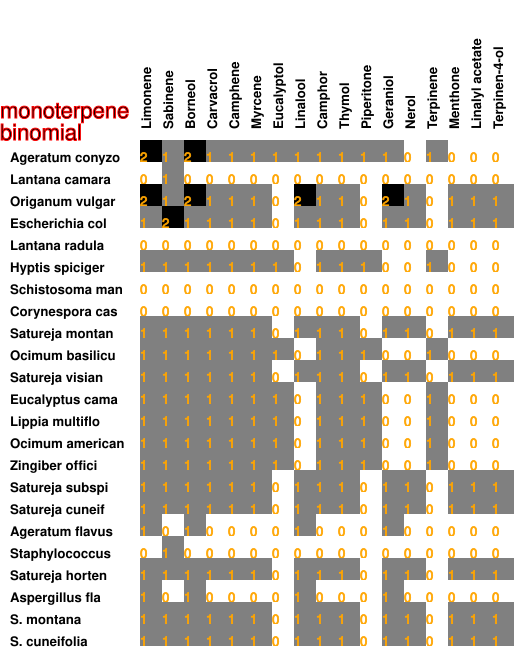

The file beside this chart, header and first rows:
2, 1, 2, 1, 1, 1, 1, 1, 1, 1, 1, 1, 0, 1, 0, 0, 0
0, 1, 0, 0, 0, 0, 0, 0, 0, 0, 0, 0, 0, 0, 0, 0, 0
2, 1, 2, 1, 1, 1, 0, 2, 1, 1, 0, 2, 1, 0, 1, 1, 1
1, 2, 1, 1, 1, 1, 0, 1, 1, 1, 0, 1, 1, 0, 1, 1, 1
0, 0, 0, 0, 0, 0, 0, 0, 0, 0, 0, 0, 0, 0, 0, 0, 0
1, 1, 1, 1, 1, 1, 1, 0, 1, 1, 1, 0, 0, 1, 0, 0, 0
0, 0, 0, 0, 0, 0, 0, 0, 0, 0, 0, 0, 0, 0, 0, 0, 0
0, 0, 0, 0, 0, 0, 0, 0, 0, 0, 0, 0, 0, 0, 0, 0, 0
1, 1, 1, 1, 1, 1, 0, 1, 1, 1, 0, 1, 1, 0, 1, 1, 1
1, 1, 1, 1, 1, 1, 1, 0, 1, 1, 1, 0, 0, 1, 0, 0, 0
1, 1, 1, 1, 1, 1, 0, 1, 1, 1, 0, 1, 1, 0, 1, 1, 1
1, 1, 1, 1, 1, 1, 1, 0, 1, 1, 1, 0, 0, 1, 0, 0, 0
1, 1, 1, 1, 1, 1, 1, 0, 1, 1, 1, 0, 0, 1, 0, 0, 0
1, 1, 1, 1, 1, 1, 1, 0, 1, 1, 1, 0, 0, 1, 0, 0, 0
1, 1, 1, 1, 1, 1, 1, 0, 1, 1, 1, 0, 0, 1, 0, 0, 0
1, 1, 1, 1, 1, 1, 0, 1, 1, 1, 0, 1, 1, 0, 1, 1, 1
1, 1, 1, 1, 1, 1, 0, 1, 1, 1, 0, 1, 1, 0, 1, 1, 1
1, 0, 1, 0, 0, 0, 0, 1, 0, 0, 0, 1, 0, 0, 0, 0, 0
0, 1, 0, 0, 0, 0, 0, 0, 0, 0, 0, 0, 0, 0, 0, 0, 0
1, 1, 1, 1, 1, 1, 0, 1, 1, 1, 0, 1, 1, 0, 1, 1, 1
1, 0, 1, 0, 0, 0, 0, 1, 0, 0, 0, 1, 0, 0, 0, 0, 0
1, 1, 1, 1, 1, 1, 0, 1, 1, 1, 0, 1, 1, 0, 1, 1, 1
1, 1, 1, 1, 1, 1, 0, 1, 1, 1, 0, 1, 1, 0, 1, 1, 1
0, 0, 0, 0, 0, 0, 0, 0, 0, 0, 0, 0, 0, 0, 0, 0, 0
0, 1, 0, 0, 0, 0, 0, 0, 0, 0, 0, 0, 0, 0, 0, 0, 0
